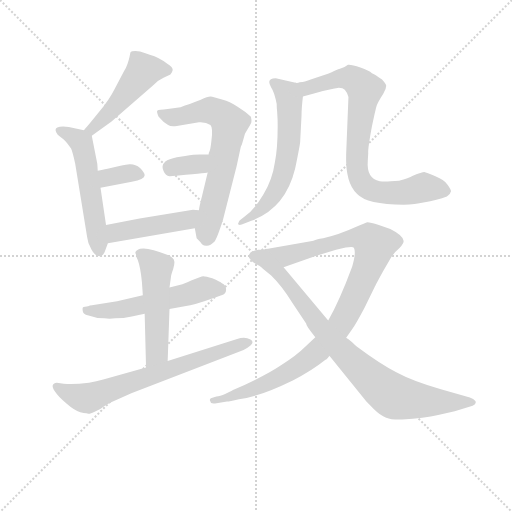
t = 0.00 s
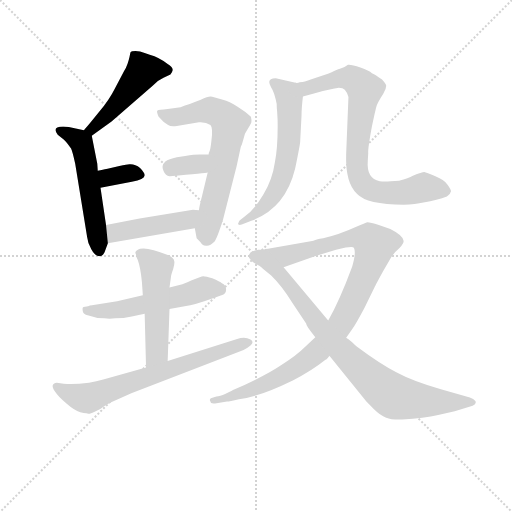
t = 1.97 s
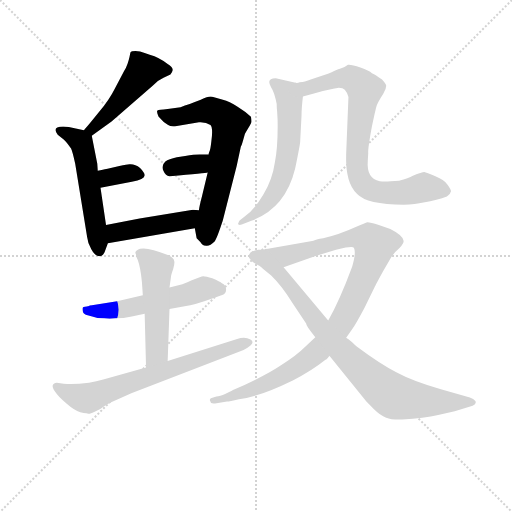
t = 3.93 s
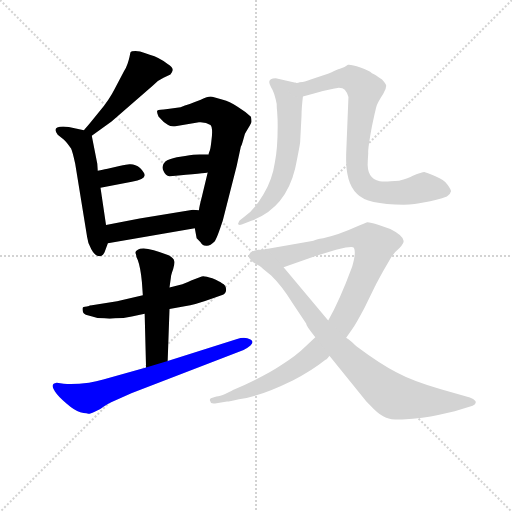
t = 5.90 s
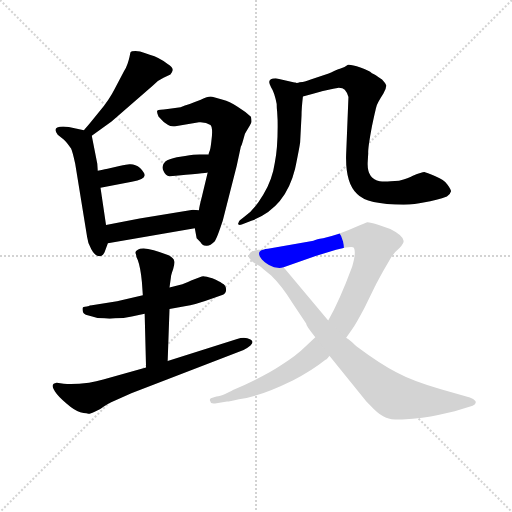
t = 7.87 s
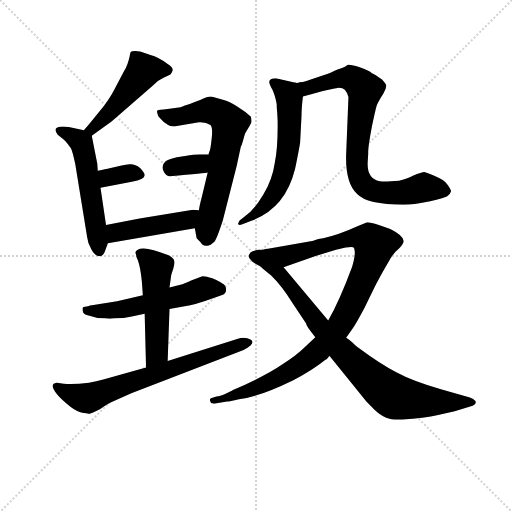
t = 9.83 s

The animated SVG that drew these frames (rendered in a browser with its animation timeline set to each time). Animation: 13 CSS @keyframes rules; one cycle of 9.83 s.

<svg version="1.1" viewBox="0 0 1024 1024" xmlns="http://www.w3.org/2000/svg">
  <g stroke="lightgray" stroke-dasharray="1,1" stroke-width="1" transform="scale(4, 4)">
    <line x1="0" y1="0" x2="256" y2="256"></line>
    <line x1="256" y1="0" x2="0" y2="256"></line>
    <line x1="128" y1="0" x2="128" y2="256"></line>
    <line x1="0" y1="128" x2="256" y2="128"></line>
  </g>
<g transform="scale(0.92, -0.92) translate(60, -900)">
   <style type="text/css">
    @keyframes keyframes0 {
      from {
       stroke: blue;
       stroke-dashoffset: 488;
       stroke-width: 128;
       }
       61% {
       animation-timing-function: step-end;
       stroke: blue;
       stroke-dashoffset: 0;
       stroke-width: 128;
       }
       to {
       stroke: black;
       stroke-width: 1024;
       }
       }
       #make-me-a-hanzi-animation-0 {
         animation: keyframes0 0.647135s both;
         animation-delay: 0.000000s;
         animation-timing-function: linear;
       }
    @keyframes keyframes1 {
      from {
       stroke: blue;
       stroke-dashoffset: 547;
       stroke-width: 128;
       }
       64% {
       animation-timing-function: step-end;
       stroke: blue;
       stroke-dashoffset: 0;
       stroke-width: 128;
       }
       to {
       stroke: black;
       stroke-width: 1024;
       }
       }
       #make-me-a-hanzi-animation-1 {
         animation: keyframes1 0.695150s both;
         animation-delay: 0.647135s;
         animation-timing-function: linear;
       }
    @keyframes keyframes2 {
      from {
       stroke: blue;
       stroke-dashoffset: 346;
       stroke-width: 128;
       }
       53% {
       animation-timing-function: step-end;
       stroke: blue;
       stroke-dashoffset: 0;
       stroke-width: 128;
       }
       to {
       stroke: black;
       stroke-width: 1024;
       }
       }
       #make-me-a-hanzi-animation-2 {
         animation: keyframes2 0.531576s both;
         animation-delay: 1.342285s;
         animation-timing-function: linear;
       }
    @keyframes keyframes3 {
      from {
       stroke: blue;
       stroke-dashoffset: 679;
       stroke-width: 128;
       }
       69% {
       animation-timing-function: step-end;
       stroke: blue;
       stroke-dashoffset: 0;
       stroke-width: 128;
       }
       to {
       stroke: black;
       stroke-width: 1024;
       }
       }
       #make-me-a-hanzi-animation-3 {
         animation: keyframes3 0.802572s both;
         animation-delay: 1.873861s;
         animation-timing-function: linear;
       }
    @keyframes keyframes4 {
      from {
       stroke: blue;
       stroke-dashoffset: 340;
       stroke-width: 128;
       }
       53% {
       animation-timing-function: step-end;
       stroke: blue;
       stroke-dashoffset: 0;
       stroke-width: 128;
       }
       to {
       stroke: black;
       stroke-width: 1024;
       }
       }
       #make-me-a-hanzi-animation-4 {
         animation: keyframes4 0.526693s both;
         animation-delay: 2.676432s;
         animation-timing-function: linear;
       }
    @keyframes keyframes5 {
      from {
       stroke: blue;
       stroke-dashoffset: 457;
       stroke-width: 128;
       }
       60% {
       animation-timing-function: step-end;
       stroke: blue;
       stroke-dashoffset: 0;
       stroke-width: 128;
       }
       to {
       stroke: black;
       stroke-width: 1024;
       }
       }
       #make-me-a-hanzi-animation-5 {
         animation: keyframes5 0.621908s both;
         animation-delay: 3.203125s;
         animation-timing-function: linear;
       }
    @keyframes keyframes6 {
      from {
       stroke: blue;
       stroke-dashoffset: 552;
       stroke-width: 128;
       }
       64% {
       animation-timing-function: step-end;
       stroke: blue;
       stroke-dashoffset: 0;
       stroke-width: 128;
       }
       to {
       stroke: black;
       stroke-width: 1024;
       }
       }
       #make-me-a-hanzi-animation-6 {
         animation: keyframes6 0.699219s both;
         animation-delay: 3.825033s;
         animation-timing-function: linear;
       }
    @keyframes keyframes7 {
      from {
       stroke: blue;
       stroke-dashoffset: 521;
       stroke-width: 128;
       }
       63% {
       animation-timing-function: step-end;
       stroke: blue;
       stroke-dashoffset: 0;
       stroke-width: 128;
       }
       to {
       stroke: black;
       stroke-width: 1024;
       }
       }
       #make-me-a-hanzi-animation-7 {
         animation: keyframes7 0.673991s both;
         animation-delay: 4.524251s;
         animation-timing-function: linear;
       }
    @keyframes keyframes8 {
      from {
       stroke: blue;
       stroke-dashoffset: 693;
       stroke-width: 128;
       }
       69% {
       animation-timing-function: step-end;
       stroke: blue;
       stroke-dashoffset: 0;
       stroke-width: 128;
       }
       to {
       stroke: black;
       stroke-width: 1024;
       }
       }
       #make-me-a-hanzi-animation-8 {
         animation: keyframes8 0.813965s both;
         animation-delay: 5.198242s;
         animation-timing-function: linear;
       }
    @keyframes keyframes9 {
      from {
       stroke: blue;
       stroke-dashoffset: 615;
       stroke-width: 128;
       }
       67% {
       animation-timing-function: step-end;
       stroke: blue;
       stroke-dashoffset: 0;
       stroke-width: 128;
       }
       to {
       stroke: black;
       stroke-width: 1024;
       }
       }
       #make-me-a-hanzi-animation-9 {
         animation: keyframes9 0.750488s both;
         animation-delay: 6.012207s;
         animation-timing-function: linear;
       }
    @keyframes keyframes10 {
      from {
       stroke: blue;
       stroke-dashoffset: 812;
       stroke-width: 128;
       }
       73% {
       animation-timing-function: step-end;
       stroke: blue;
       stroke-dashoffset: 0;
       stroke-width: 128;
       }
       to {
       stroke: black;
       stroke-width: 1024;
       }
       }
       #make-me-a-hanzi-animation-10 {
         animation: keyframes10 0.910807s both;
         animation-delay: 6.762695s;
         animation-timing-function: linear;
       }
    @keyframes keyframes11 {
      from {
       stroke: blue;
       stroke-dashoffset: 1019;
       stroke-width: 128;
       }
       77% {
       animation-timing-function: step-end;
       stroke: blue;
       stroke-dashoffset: 0;
       stroke-width: 128;
       }
       to {
       stroke: black;
       stroke-width: 1024;
       }
       }
       #make-me-a-hanzi-animation-11 {
         animation: keyframes11 1.079264s both;
         animation-delay: 7.673503s;
         animation-timing-function: linear;
       }
    @keyframes keyframes12 {
      from {
       stroke: blue;
       stroke-dashoffset: 863;
       stroke-width: 128;
       }
       74% {
       animation-timing-function: step-end;
       stroke: blue;
       stroke-dashoffset: 0;
       stroke-width: 128;
       }
       to {
       stroke: black;
       stroke-width: 1024;
       }
       }
       #make-me-a-hanzi-animation-12 {
         animation: keyframes12 0.952311s both;
         animation-delay: 8.752767s;
         animation-timing-function: linear;
       }
</style>
<path d="M 139.5 605.0 L 182.5 636.0 L 272.5 714.0 Q 283.5 726.0 295.5 731.0 L 310.5 738.0 Q 314.5 743.0 315.5 748.0 Q 315.5 755.0 304.5 761.0 Q 286.5 775.0 265.5 781.0 L 254.5 785.0 Q 244.5 789.0 234.5 789.0 Q 225.5 789.0 223.5 786.0 L 221.5 776.0 Q 220.5 771.0 217.5 762.0 Q 214.5 753.0 209.5 745.0 L 189.5 707.0 Q 177.5 683.0 156.5 658.0 Q 127.5 622.0 122.5 617.0 C 102.5 595.0 115.5 587.0 139.5 605.0 Z" fill="lightgray"></path> 
<path d="M 152.5 529.0 L 151.5 544.0 L 139.5 605.0 C 137.5 614.0 137.5 614.0 122.5 617.0 L 89.5 624.0 Q 72.5 626.0 64.5 623.0 Q 56.5 619.0 65.5 607.0 L 78.5 597.0 Q 84.5 592.0 94.5 577.0 Q 97.5 571.0 103.5 544.0 L 129.5 384.0 Q 130.5 372.0 138.5 358.0 Q 146.5 343.0 156.5 343.0 Q 164.5 343.0 168.5 355.0 L 174.5 371.0 L 170.5 411.0 L 158.5 492.0 L 152.5 529.0 Z" fill="lightgray"></path> 
<path d="M 158.5 492.0 L 226.5 505.0 Q 254.5 510.0 254.5 519.0 Q 254.5 525.0 244.5 535.0 Q 233.5 544.0 221.5 543.0 Q 216.5 543.0 199.5 539.0 L 178.5 534.0 Q 170.5 532.0 152.5 529.0 C 122.5 524.0 129.5 486.0 158.5 492.0 Z" fill="lightgray"></path> 
<path d="M 363.5 404.0 L 367.5 382.0 L 375.5 374.0 Q 378.5 369.0 380.5 368.0 Q 382.5 366.0 388.5 366.0 Q 396.5 365.0 406.5 375.0 Q 411.5 381.0 424.5 421.0 L 454.5 539.0 L 463.5 581.0 Q 465.5 584.0 468.5 595.0 L 472.5 609.0 L 479.5 621.0 Q 485.5 631.0 486.5 634.0 Q 487.5 637.0 485.5 646.0 Q 474.5 657.0 456.5 668.0 Q 438.5 680.0 424.5 683.0 Q 403.5 689.0 397.5 690.0 Q 391.5 690.0 376.5 683.0 Q 350.5 673.0 332.5 667.0 L 304.5 663.0 Q 284.5 661.0 282.5 660.0 Q 279.5 659.0 284.5 647.0 Q 295.5 634.0 305.5 628.0 Q 311.5 624.0 324.5 626.0 L 372.5 634.0 Q 387.5 635.0 397.5 628.0 Q 403.5 622.0 399.5 593.0 Q 397.5 575.0 395.5 571.0 Q 393.5 567.0 393.5 564.0 L 391.5 525.0 L 379.5 475.0 Q 372.5 448.0 372.5 443.0 L 363.5 404.0 Z" fill="lightgray"></path> 
<path d="M 393.5 564.0 L 379.5 564.0 Q 367.5 565.0 342.5 561.0 L 324.5 558.0 Q 306.5 554.0 299.5 549.0 Q 289.5 540.0 295.5 528.0 Q 300.5 516.0 309.5 517.0 Q 388.5 524.0 391.5 525.0 C 421.5 530.0 423.5 564.0 393.5 564.0 Z" fill="lightgray"></path> 
<path d="M 174.5 371.0 L 363.5 404.0 C 393.5 409.0 402.5 441.0 372.5 443.0 L 359.5 444.0 L 243.5 425.0 L 170.5 411.0 C 141.5 405.0 144.5 366.0 174.5 371.0 Z" fill="lightgray"></path> 
<path d="M 250.5 258.0 L 194.5 245.0 L 136.5 236.0 Q 136.5 237.0 133.5 235.0 Q 122.5 233.0 120.5 232.0 Q 118.5 230.0 120.5 221.0 Q 122.5 215.0 140.5 212.0 Q 150.5 208.0 166.5 208.0 Q 178.5 206.0 190.5 208.0 Q 208.5 208.0 226.5 212.0 L 254.5 218.0 L 308.5 228.0 L 341.5 234.0 Q 363.5 237.0 404.5 252.0 L 421.5 258.0 Q 431.5 261.0 431.5 270.0 Q 431.5 280.0 422.5 284.0 Q 418.5 288.0 401.5 295.0 Q 383.5 301.0 378.5 299.0 L 355.5 290.0 Q 340.5 283.0 336.5 282.0 L 308.5 275.0 L 250.5 258.0 Z" fill="lightgray"></path> 
<path d="M 318.5 333.0 Q 318.5 338.0 306.5 345.0 Q 259.5 364.0 244.5 359.0 Q 240.5 358.0 236.5 355.0 Q 232.5 351.0 235.5 348.0 Q 235.5 342.0 239.5 335.0 Q 245.5 319.0 248.5 287.0 L 250.5 258.0 L 254.5 218.0 L 257.5 101.0 C 258.5 71.0 303.5 85.0 304.5 115.0 L 308.5 228.0 L 308.5 275.0 L 311.5 297.0 Q 311.5 301.0 316.5 315.0 Q 320.5 329.0 318.5 333.0 Z" fill="lightgray"></path> 
<path d="M 257.5 101.0 L 164.5 75.0 Q 149.5 71.0 133.5 68.0 Q 99.5 64.0 78.5 66.0 L 63.5 68.0 Q 47.5 66.0 59.5 49.0 Q 66.5 38.0 84.5 23.0 Q 101.5 8.0 114.5 4.0 Q 134.5 0.0 136.5 1.0 Q 137.5 1.0 152.5 8.0 Q 156.5 10.0 166.5 17.0 Q 175.5 23.0 180.5 25.0 L 225.5 45.0 L 469.5 139.0 Q 478.5 144.0 484.5 149.0 Q 493.5 157.0 484.5 162.0 Q 472.5 169.0 455.5 163.0 L 304.5 115.0 L 257.5 101.0 Z" fill="lightgray"></path> 
<path d="M 582.5 720.0 L 539.5 730.0 Q 517.5 730.0 529.5 710.0 Q 536.5 700.0 541.5 674.0 Q 541.5 665.0 542.5 657.0 L 543.5 639.0 Q 544.5 581.0 537.5 547.0 Q 532.5 511.0 512.5 477.0 Q 492.5 443.0 470.5 428.0 L 461.5 421.0 Q 459.5 419.0 458.5 416.0 Q 456.5 413.0 458.5 412.0 Q 460.5 410.0 465.5 412.0 L 486.5 420.0 Q 560.5 447.0 581.5 533.0 Q 591.5 582.0 592.5 591.0 L 595.5 649.0 Q 595.5 664.0 598.5 690.0 C 601.5 716.0 601.5 716.0 582.5 720.0 Z" fill="lightgray"></path> 
<path d="M 664.5 707.0 L 676.5 709.0 Q 685.5 709.0 689.5 705.0 Q 696.5 697.0 697.5 689.0 L 692.5 564.0 Q 690.5 502.0 716.5 478.0 Q 737.5 455.0 817.5 455.0 Q 843.5 456.0 860.5 460.0 Q 891.5 465.0 911.5 473.0 Q 918.5 476.0 920.5 484.0 Q 920.5 488.0 912.5 499.0 Q 906.5 509.0 886.5 517.0 Q 866.5 525.0 862.5 526.0 Q 857.5 526.0 837.5 518.0 Q 828.5 513.0 807.5 507.0 L 789.5 506.0 Q 775.5 505.0 765.5 506.0 Q 736.5 512.0 739.5 550.0 L 740.5 567.0 Q 739.5 577.0 748.5 625.0 Q 756.5 663.0 758.5 669.0 Q 759.5 675.0 773.5 697.0 Q 779.5 706.0 779.5 713.0 Q 780.5 716.0 770.5 727.0 Q 754.5 739.0 748.5 741.0 Q 742.5 746.0 723.5 753.0 Q 703.5 760.0 696.5 759.0 Q 690.5 754.0 680.5 751.0 Q 676.5 750.0 667.5 746.0 Q 658.5 741.0 654.5 740.0 L 615.5 727.0 Q 602.5 722.0 597.5 722.0 L 591.5 721.0 Q 586.5 719.0 582.5 720.0 C 552.5 716.0 569.5 682.0 598.5 690.0 L 622.5 697.0 Q 639.5 702.0 664.5 707.0 Z" fill="lightgray"></path> 
<path d="M 618.5 376.0 L 522.5 359.0 Q 516.5 359.0 512.5 357.0 C 483.5 352.0 528.5 309.0 556.5 319.0 L 624.5 343.0 L 670.5 357.0 L 691.5 362.0 Q 708.5 365.0 709.5 361.0 Q 714.5 351.0 705.5 320.0 Q 678.5 247.0 653.5 203.0 L 625.5 167.0 L 603.5 146.0 Q 584.5 127.0 552.5 107.0 Q 517.5 83.0 446.5 52.0 Q 442.5 49.0 430.5 44.0 Q 417.5 38.0 410.5 38.0 Q 402.5 36.0 398.5 34.0 Q 394.5 31.0 397.5 27.0 Q 397.5 22.0 407.5 23.0 L 433.5 27.0 Q 438.5 27.0 459.5 32.0 Q 502.5 37.0 576.5 73.0 Q 617.5 94.0 647.5 118.0 Q 648.5 118.0 652.5 122.0 Q 655.5 126.0 656.5 126.0 L 692.5 166.0 L 705.5 184.0 Q 714.5 197.0 732.5 231.0 L 754.5 276.0 Q 755.5 279.0 772.5 310.0 L 789.5 339.0 Q 796.5 351.0 808.5 361.0 Q 817.5 370.0 817.5 376.0 Q 816.5 388.0 788.5 402.0 L 763.5 411.0 Q 745.5 417.0 738.5 417.0 Q 734.5 416.0 714.5 407.0 Q 677.5 390.0 642.5 382.0 L 635.5 381.0 Q 630.5 380.0 625.5 378.0 Q 620.5 376.0 618.5 376.0 Z" fill="lightgray"></path> 
<path d="M 512.5 357.0 L 501.5 357.0 Q 489.5 355.0 484.5 351.0 Q 480.5 346.0 480.5 343.0 Q 480.5 339.0 485.5 335.0 Q 489.5 330.0 494.5 327.0 Q 499.5 324.0 504.5 322.0 Q 509.5 319.0 511.5 316.0 L 529.5 301.0 Q 552.5 279.0 576.5 240.0 L 605.5 197.0 Q 604.5 192.0 625.5 167.0 L 656.5 126.0 L 736.5 27.0 L 752.5 11.0 Q 766.5 -3.0 779.5 -8.0 Q 791.5 -13.0 814.5 -12.0 Q 862.5 -9.0 892.5 -2.0 L 928.5 6.0 L 967.5 18.0 Q 976.5 22.0 973.5 28.0 Q 969.5 33.0 961.5 36.0 L 898.5 54.0 Q 836.5 72.0 801.5 91.0 Q 766.5 109.0 715.5 147.0 Q 712.5 149.0 705.5 156.0 Q 697.5 163.0 692.5 166.0 L 653.5 203.0 L 556.5 319.0 C 537.5 342.0 523.5 358.0 512.5 357.0 Z" fill="lightgray"></path> 
      <clipPath id="make-me-a-hanzi-clip-0">
      <path d="M 139.5 605.0 L 182.5 636.0 L 272.5 714.0 Q 283.5 726.0 295.5 731.0 L 310.5 738.0 Q 314.5 743.0 315.5 748.0 Q 315.5 755.0 304.5 761.0 Q 286.5 775.0 265.5 781.0 L 254.5 785.0 Q 244.5 789.0 234.5 789.0 Q 225.5 789.0 223.5 786.0 L 221.5 776.0 Q 220.5 771.0 217.5 762.0 Q 214.5 753.0 209.5 745.0 L 189.5 707.0 Q 177.5 683.0 156.5 658.0 Q 127.5 622.0 122.5 617.0 C 102.5 595.0 115.5 587.0 139.5 605.0 Z" fill="lightgray"></path>
      </clipPath>
      <path clip-path="url(#make-me-a-hanzi-clip-0)" d="M 304.5 747.0 L 250.5 744.0 L 167.5 645.0 L 128.5 616.0 " fill="none" id="make-me-a-hanzi-animation-0" stroke-dasharray="360 720" stroke-linecap="round"></path>

      <clipPath id="make-me-a-hanzi-clip-1">
      <path d="M 152.5 529.0 L 151.5 544.0 L 139.5 605.0 C 137.5 614.0 137.5 614.0 122.5 617.0 L 89.5 624.0 Q 72.5 626.0 64.5 623.0 Q 56.5 619.0 65.5 607.0 L 78.5 597.0 Q 84.5 592.0 94.5 577.0 Q 97.5 571.0 103.5 544.0 L 129.5 384.0 Q 130.5 372.0 138.5 358.0 Q 146.5 343.0 156.5 343.0 Q 164.5 343.0 168.5 355.0 L 174.5 371.0 L 170.5 411.0 L 158.5 492.0 L 152.5 529.0 Z" fill="lightgray"></path>
      </clipPath>
      <path clip-path="url(#make-me-a-hanzi-clip-1)" d="M 70.5 615.0 L 112.5 594.0 L 120.5 578.0 L 155.5 355.0 " fill="none" id="make-me-a-hanzi-animation-1" stroke-dasharray="419 838" stroke-linecap="round"></path>

      <clipPath id="make-me-a-hanzi-clip-2">
      <path d="M 158.5 492.0 L 226.5 505.0 Q 254.5 510.0 254.5 519.0 Q 254.5 525.0 244.5 535.0 Q 233.5 544.0 221.5 543.0 Q 216.5 543.0 199.5 539.0 L 178.5 534.0 Q 170.5 532.0 152.5 529.0 C 122.5 524.0 129.5 486.0 158.5 492.0 Z" fill="lightgray"></path>
      </clipPath>
      <path clip-path="url(#make-me-a-hanzi-clip-2)" d="M 164.5 499.0 L 177.5 515.0 L 225.5 524.0 L 245.5 520.0 " fill="none" id="make-me-a-hanzi-animation-2" stroke-dasharray="218 436" stroke-linecap="round"></path>

      <clipPath id="make-me-a-hanzi-clip-3">
      <path d="M 363.5 404.0 L 367.5 382.0 L 375.5 374.0 Q 378.5 369.0 380.5 368.0 Q 382.5 366.0 388.5 366.0 Q 396.5 365.0 406.5 375.0 Q 411.5 381.0 424.5 421.0 L 454.5 539.0 L 463.5 581.0 Q 465.5 584.0 468.5 595.0 L 472.5 609.0 L 479.5 621.0 Q 485.5 631.0 486.5 634.0 Q 487.5 637.0 485.5 646.0 Q 474.5 657.0 456.5 668.0 Q 438.5 680.0 424.5 683.0 Q 403.5 689.0 397.5 690.0 Q 391.5 690.0 376.5 683.0 Q 350.5 673.0 332.5 667.0 L 304.5 663.0 Q 284.5 661.0 282.5 660.0 Q 279.5 659.0 284.5 647.0 Q 295.5 634.0 305.5 628.0 Q 311.5 624.0 324.5 626.0 L 372.5 634.0 Q 387.5 635.0 397.5 628.0 Q 403.5 622.0 399.5 593.0 Q 397.5 575.0 395.5 571.0 Q 393.5 567.0 393.5 564.0 L 391.5 525.0 L 379.5 475.0 Q 372.5 448.0 372.5 443.0 L 363.5 404.0 Z" fill="lightgray"></path>
      </clipPath>
      <path clip-path="url(#make-me-a-hanzi-clip-3)" d="M 287.5 654.0 L 318.5 645.0 L 397.5 660.0 L 420.5 651.0 L 439.5 632.0 L 421.5 524.0 L 387.5 379.0 " fill="none" id="make-me-a-hanzi-animation-3" stroke-dasharray="551 1102" stroke-linecap="round"></path>

      <clipPath id="make-me-a-hanzi-clip-4">
      <path d="M 393.5 564.0 L 379.5 564.0 Q 367.5 565.0 342.5 561.0 L 324.5 558.0 Q 306.5 554.0 299.5 549.0 Q 289.5 540.0 295.5 528.0 Q 300.5 516.0 309.5 517.0 Q 388.5 524.0 391.5 525.0 C 421.5 530.0 423.5 564.0 393.5 564.0 Z" fill="lightgray"></path>
      </clipPath>
      <path clip-path="url(#make-me-a-hanzi-clip-4)" d="M 309.5 531.0 L 371.5 543.0 L 386.5 558.0 " fill="none" id="make-me-a-hanzi-animation-4" stroke-dasharray="212 424" stroke-linecap="round"></path>

      <clipPath id="make-me-a-hanzi-clip-5">
      <path d="M 174.5 371.0 L 363.5 404.0 C 393.5 409.0 402.5 441.0 372.5 443.0 L 359.5 444.0 L 243.5 425.0 L 170.5 411.0 C 141.5 405.0 144.5 366.0 174.5 371.0 Z" fill="lightgray"></path>
      </clipPath>
      <path clip-path="url(#make-me-a-hanzi-clip-5)" d="M 181.5 378.0 L 194.5 395.0 L 346.5 421.0 L 365.5 438.0 " fill="none" id="make-me-a-hanzi-animation-5" stroke-dasharray="329 658" stroke-linecap="round"></path>

      <clipPath id="make-me-a-hanzi-clip-6">
      <path d="M 250.5 258.0 L 194.5 245.0 L 136.5 236.0 Q 136.5 237.0 133.5 235.0 Q 122.5 233.0 120.5 232.0 Q 118.5 230.0 120.5 221.0 Q 122.5 215.0 140.5 212.0 Q 150.5 208.0 166.5 208.0 Q 178.5 206.0 190.5 208.0 Q 208.5 208.0 226.5 212.0 L 254.5 218.0 L 308.5 228.0 L 341.5 234.0 Q 363.5 237.0 404.5 252.0 L 421.5 258.0 Q 431.5 261.0 431.5 270.0 Q 431.5 280.0 422.5 284.0 Q 418.5 288.0 401.5 295.0 Q 383.5 301.0 378.5 299.0 L 355.5 290.0 Q 340.5 283.0 336.5 282.0 L 308.5 275.0 L 250.5 258.0 Z" fill="lightgray"></path>
      </clipPath>
      <path clip-path="url(#make-me-a-hanzi-clip-6)" d="M 128.5 227.0 L 195.5 226.0 L 342.5 258.0 L 382.5 272.0 L 418.5 271.0 " fill="none" id="make-me-a-hanzi-animation-6" stroke-dasharray="424 848" stroke-linecap="round"></path>

      <clipPath id="make-me-a-hanzi-clip-7">
      <path d="M 318.5 333.0 Q 318.5 338.0 306.5 345.0 Q 259.5 364.0 244.5 359.0 Q 240.5 358.0 236.5 355.0 Q 232.5 351.0 235.5 348.0 Q 235.5 342.0 239.5 335.0 Q 245.5 319.0 248.5 287.0 L 250.5 258.0 L 254.5 218.0 L 257.5 101.0 C 258.5 71.0 303.5 85.0 304.5 115.0 L 308.5 228.0 L 308.5 275.0 L 311.5 297.0 Q 311.5 301.0 316.5 315.0 Q 320.5 329.0 318.5 333.0 Z" fill="lightgray"></path>
      </clipPath>
      <path clip-path="url(#make-me-a-hanzi-clip-7)" d="M 243.5 350.0 L 280.5 318.0 L 281.5 137.0 L 261.5 108.0 " fill="none" id="make-me-a-hanzi-animation-7" stroke-dasharray="393 786" stroke-linecap="round"></path>

      <clipPath id="make-me-a-hanzi-clip-8">
      <path d="M 257.5 101.0 L 164.5 75.0 Q 149.5 71.0 133.5 68.0 Q 99.5 64.0 78.5 66.0 L 63.5 68.0 Q 47.5 66.0 59.5 49.0 Q 66.5 38.0 84.5 23.0 Q 101.5 8.0 114.5 4.0 Q 134.5 0.0 136.5 1.0 Q 137.5 1.0 152.5 8.0 Q 156.5 10.0 166.5 17.0 Q 175.5 23.0 180.5 25.0 L 225.5 45.0 L 469.5 139.0 Q 478.5 144.0 484.5 149.0 Q 493.5 157.0 484.5 162.0 Q 472.5 169.0 455.5 163.0 L 304.5 115.0 L 257.5 101.0 Z" fill="lightgray"></path>
      </clipPath>
      <path clip-path="url(#make-me-a-hanzi-clip-8)" d="M 63.5 58.0 L 93.5 43.0 L 133.5 35.0 L 475.5 156.0 " fill="none" id="make-me-a-hanzi-animation-8" stroke-dasharray="565 1130" stroke-linecap="round"></path>

      <clipPath id="make-me-a-hanzi-clip-9">
      <path d="M 582.5 720.0 L 539.5 730.0 Q 517.5 730.0 529.5 710.0 Q 536.5 700.0 541.5 674.0 Q 541.5 665.0 542.5 657.0 L 543.5 639.0 Q 544.5 581.0 537.5 547.0 Q 532.5 511.0 512.5 477.0 Q 492.5 443.0 470.5 428.0 L 461.5 421.0 Q 459.5 419.0 458.5 416.0 Q 456.5 413.0 458.5 412.0 Q 460.5 410.0 465.5 412.0 L 486.5 420.0 Q 560.5 447.0 581.5 533.0 Q 591.5 582.0 592.5 591.0 L 595.5 649.0 Q 595.5 664.0 598.5 690.0 C 601.5 716.0 601.5 716.0 582.5 720.0 Z" fill="lightgray"></path>
      </clipPath>
      <path clip-path="url(#make-me-a-hanzi-clip-9)" d="M 535.5 719.0 L 564.5 696.0 L 569.5 683.0 L 568.5 600.0 L 558.5 531.0 L 521.5 458.0 L 462.5 414.0 " fill="none" id="make-me-a-hanzi-animation-9" stroke-dasharray="487 974" stroke-linecap="round"></path>

      <clipPath id="make-me-a-hanzi-clip-10">
      <path d="M 664.5 707.0 L 676.5 709.0 Q 685.5 709.0 689.5 705.0 Q 696.5 697.0 697.5 689.0 L 692.5 564.0 Q 690.5 502.0 716.5 478.0 Q 737.5 455.0 817.5 455.0 Q 843.5 456.0 860.5 460.0 Q 891.5 465.0 911.5 473.0 Q 918.5 476.0 920.5 484.0 Q 920.5 488.0 912.5 499.0 Q 906.5 509.0 886.5 517.0 Q 866.5 525.0 862.5 526.0 Q 857.5 526.0 837.5 518.0 Q 828.5 513.0 807.5 507.0 L 789.5 506.0 Q 775.5 505.0 765.5 506.0 Q 736.5 512.0 739.5 550.0 L 740.5 567.0 Q 739.5 577.0 748.5 625.0 Q 756.5 663.0 758.5 669.0 Q 759.5 675.0 773.5 697.0 Q 779.5 706.0 779.5 713.0 Q 780.5 716.0 770.5 727.0 Q 754.5 739.0 748.5 741.0 Q 742.5 746.0 723.5 753.0 Q 703.5 760.0 696.5 759.0 Q 690.5 754.0 680.5 751.0 Q 676.5 750.0 667.5 746.0 Q 658.5 741.0 654.5 740.0 L 615.5 727.0 Q 602.5 722.0 597.5 722.0 L 591.5 721.0 Q 586.5 719.0 582.5 720.0 C 552.5 716.0 569.5 682.0 598.5 690.0 L 622.5 697.0 Q 639.5 702.0 664.5 707.0 Z" fill="lightgray"></path>
      </clipPath>
      <path clip-path="url(#make-me-a-hanzi-clip-10)" d="M 587.5 716.0 L 606.5 708.0 L 681.5 730.0 L 703.5 730.0 L 733.5 705.0 L 715.5 554.0 L 721.5 513.0 L 739.5 490.0 L 787.5 480.0 L 867.5 493.0 L 909.5 484.0 " fill="none" id="make-me-a-hanzi-animation-10" stroke-dasharray="684 1368" stroke-linecap="round"></path>

      <clipPath id="make-me-a-hanzi-clip-11">
      <path d="M 618.5 376.0 L 522.5 359.0 Q 516.5 359.0 512.5 357.0 C 483.5 352.0 528.5 309.0 556.5 319.0 L 624.5 343.0 L 670.5 357.0 L 691.5 362.0 Q 708.5 365.0 709.5 361.0 Q 714.5 351.0 705.5 320.0 Q 678.5 247.0 653.5 203.0 L 625.5 167.0 L 603.5 146.0 Q 584.5 127.0 552.5 107.0 Q 517.5 83.0 446.5 52.0 Q 442.5 49.0 430.5 44.0 Q 417.5 38.0 410.5 38.0 Q 402.5 36.0 398.5 34.0 Q 394.5 31.0 397.5 27.0 Q 397.5 22.0 407.5 23.0 L 433.5 27.0 Q 438.5 27.0 459.5 32.0 Q 502.5 37.0 576.5 73.0 Q 617.5 94.0 647.5 118.0 Q 648.5 118.0 652.5 122.0 Q 655.5 126.0 656.5 126.0 L 692.5 166.0 L 705.5 184.0 Q 714.5 197.0 732.5 231.0 L 754.5 276.0 Q 755.5 279.0 772.5 310.0 L 789.5 339.0 Q 796.5 351.0 808.5 361.0 Q 817.5 370.0 817.5 376.0 Q 816.5 388.0 788.5 402.0 L 763.5 411.0 Q 745.5 417.0 738.5 417.0 Q 734.5 416.0 714.5 407.0 Q 677.5 390.0 642.5 382.0 L 635.5 381.0 Q 630.5 380.0 625.5 378.0 Q 620.5 376.0 618.5 376.0 Z" fill="lightgray"></path>
      </clipPath>
      <path clip-path="url(#make-me-a-hanzi-clip-11)" d="M 518.5 353.0 L 561.5 344.0 L 716.5 383.0 L 745.5 377.0 L 753.5 365.0 L 739.5 317.0 L 696.5 222.0 L 674.5 186.0 L 634.5 140.0 L 542.5 77.0 L 449.5 39.0 L 404.5 30.0 " fill="none" id="make-me-a-hanzi-animation-11" stroke-dasharray="891 1782" stroke-linecap="round"></path>

      <clipPath id="make-me-a-hanzi-clip-12">
      <path d="M 512.5 357.0 L 501.5 357.0 Q 489.5 355.0 484.5 351.0 Q 480.5 346.0 480.5 343.0 Q 480.5 339.0 485.5 335.0 Q 489.5 330.0 494.5 327.0 Q 499.5 324.0 504.5 322.0 Q 509.5 319.0 511.5 316.0 L 529.5 301.0 Q 552.5 279.0 576.5 240.0 L 605.5 197.0 Q 604.5 192.0 625.5 167.0 L 656.5 126.0 L 736.5 27.0 L 752.5 11.0 Q 766.5 -3.0 779.5 -8.0 Q 791.5 -13.0 814.5 -12.0 Q 862.5 -9.0 892.5 -2.0 L 928.5 6.0 L 967.5 18.0 Q 976.5 22.0 973.5 28.0 Q 969.5 33.0 961.5 36.0 L 898.5 54.0 Q 836.5 72.0 801.5 91.0 Q 766.5 109.0 715.5 147.0 Q 712.5 149.0 705.5 156.0 Q 697.5 163.0 692.5 166.0 L 653.5 203.0 L 556.5 319.0 C 537.5 342.0 523.5 358.0 512.5 357.0 Z" fill="lightgray"></path>
      </clipPath>
      <path clip-path="url(#make-me-a-hanzi-clip-12)" d="M 489.5 343.0 L 507.5 340.0 L 541.5 313.0 L 636.5 187.0 L 673.5 147.0 L 796.5 38.0 L 892.5 26.0 L 964.5 27.0 " fill="none" id="make-me-a-hanzi-animation-12" stroke-dasharray="735 1470" stroke-linecap="round"></path>

</g>
</svg>
